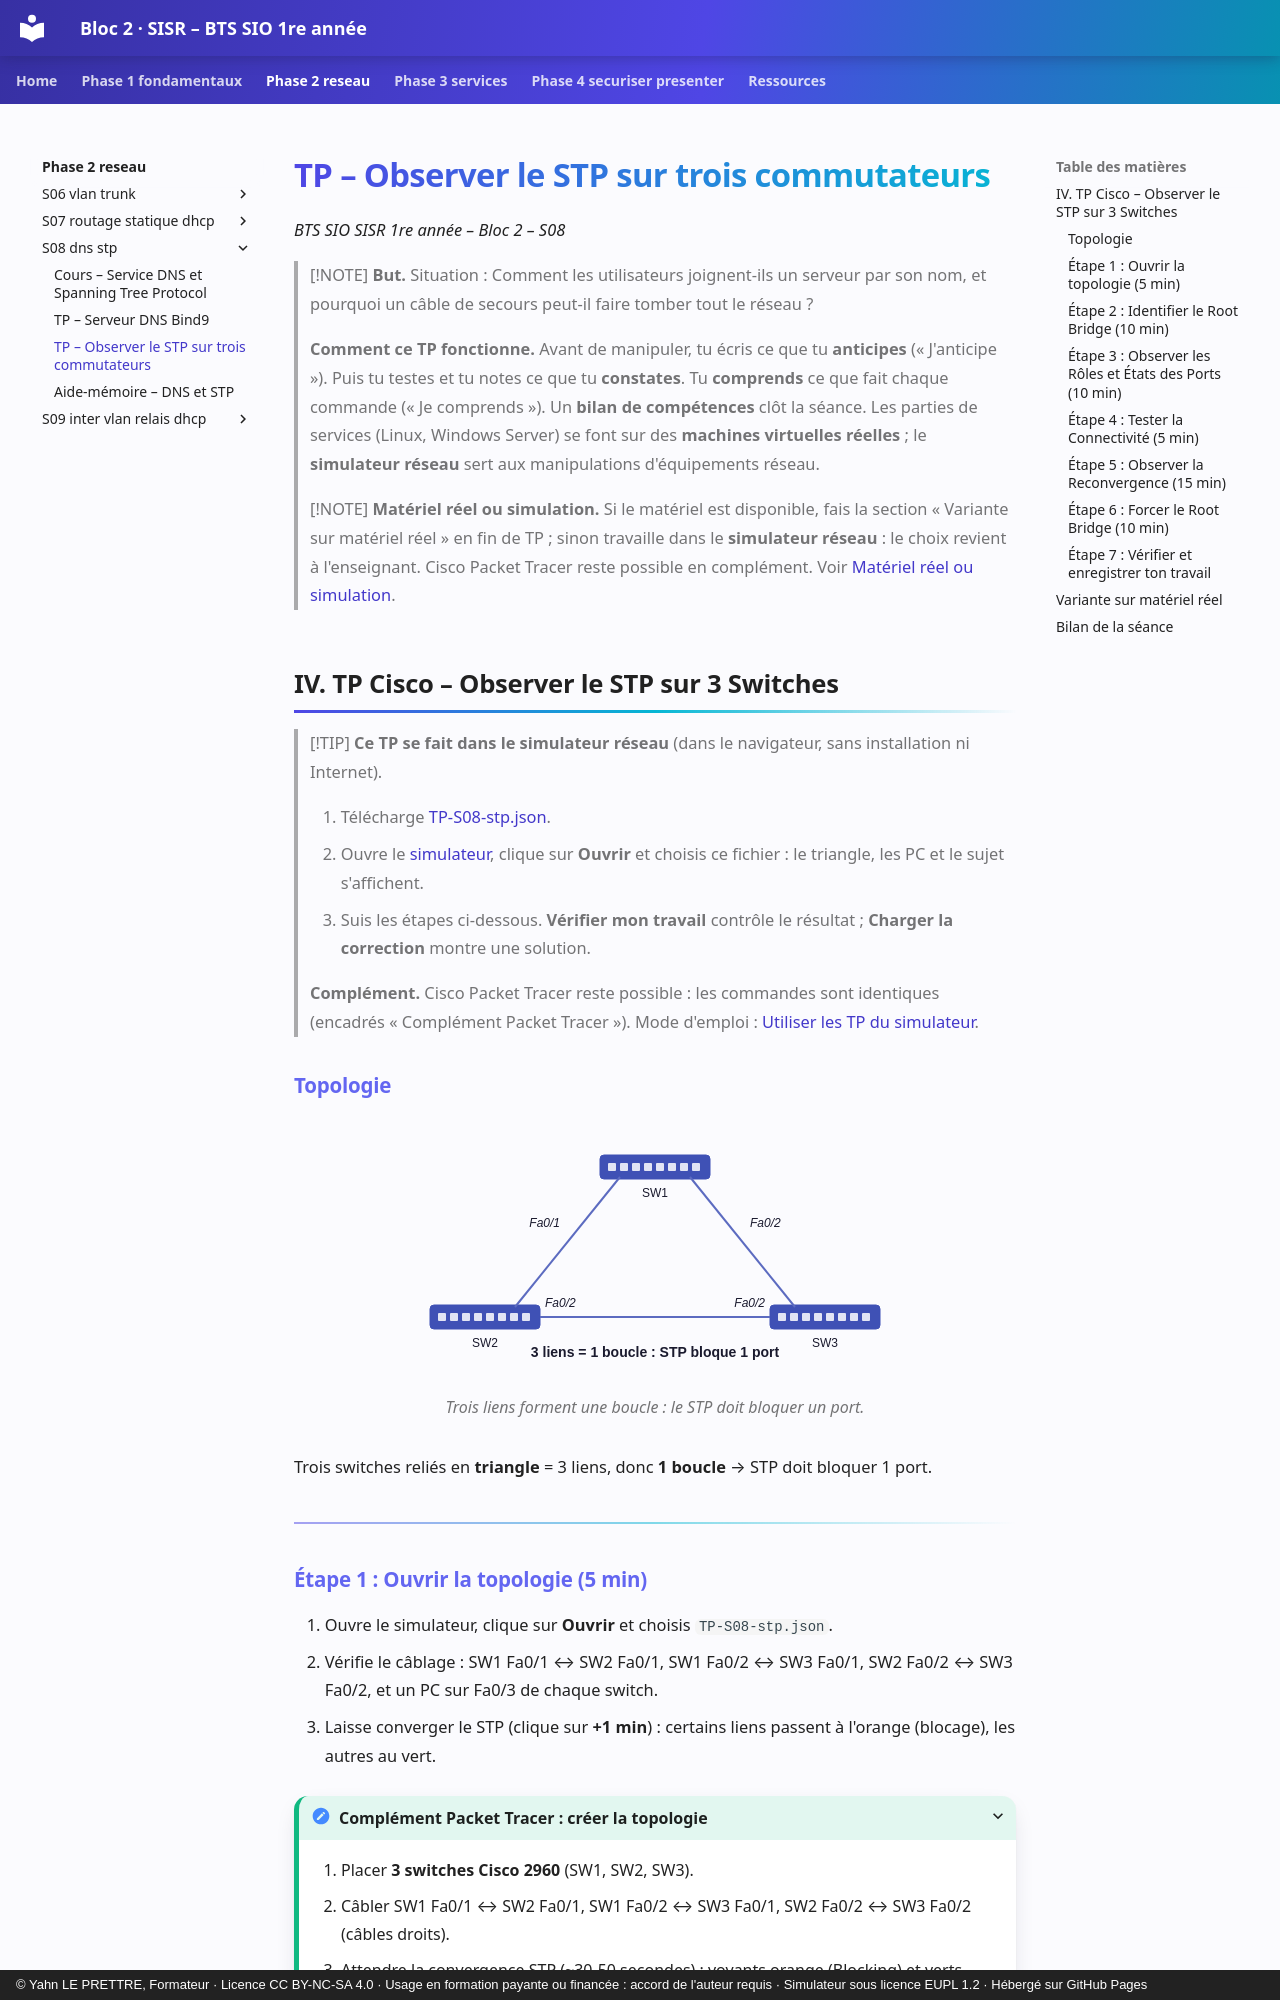

repository: YahnLP/bts1-sio-sisr-bloc2 · page: phase-2-reseau/S08-dns-stp/02b-tp-stp/index.html · generator: mkdocs · copyright: © Yahn LE PRETTRE, Formateur · Licence CC BY-NC-SA 4.0 · Usage en formation payante ou financée : accord de l'auteur requis · Simulateur sous licence EUPL 1.2 · Hébergé sur GitHub Pages

# TP – Observer le STP sur trois commutateurs

*BTS SIO SISR 1re année – Bloc 2 – S08*

> [!NOTE]
> **But.** Situation : Comment les utilisateurs joignent-ils un serveur par son nom, et pourquoi un câble de secours peut-il faire tomber tout le réseau ?
>
> **Comment ce TP fonctionne.** Avant de manipuler, tu écris ce que tu **anticipes** (« J'anticipe »). Puis tu testes et tu notes ce que tu **constates**. Tu **comprends** ce que fait chaque commande (« Je comprends »). Un **bilan de compétences** clôt la séance. Les parties de services (Linux, Windows Server) se font sur des **machines virtuelles réelles** ; le **simulateur réseau** sert aux manipulations d'équipements réseau.


> [!NOTE]
> **Matériel réel ou simulation.** Si le matériel est disponible, fais la section « Variante sur matériel réel » en fin de TP ; sinon travaille dans le **simulateur réseau** : le choix revient à l'enseignant. Cisco Packet Tracer reste possible en complément. Voir [Matériel réel ou simulation](../../ressources/materiel-reel.md).

## IV. TP Cisco – Observer le STP sur 3 Switches

> [!TIP]
> **Ce TP se fait dans le simulateur réseau** (dans le navigateur, sans installation ni Internet).
>
> 1. Télécharge [TP-S08-stp.json](tp/TP-S08-stp.json){ download }.
> 2. Ouvre le [simulateur](../../simulateur/simulateur-reseau.html), clique sur **Ouvrir** et choisis ce fichier : le triangle, les PC et le sujet s'affichent.
> 3. Suis les étapes ci-dessous. **Vérifier mon travail** contrôle le résultat ; **Charger la correction** montre une solution.
>
> **Complément.** Cisco Packet Tracer reste possible : les commandes sont identiques (encadrés « Complément Packet Tracer »). Mode d'emploi : [Utiliser les TP du simulateur](../../ressources/simulateur.md).
